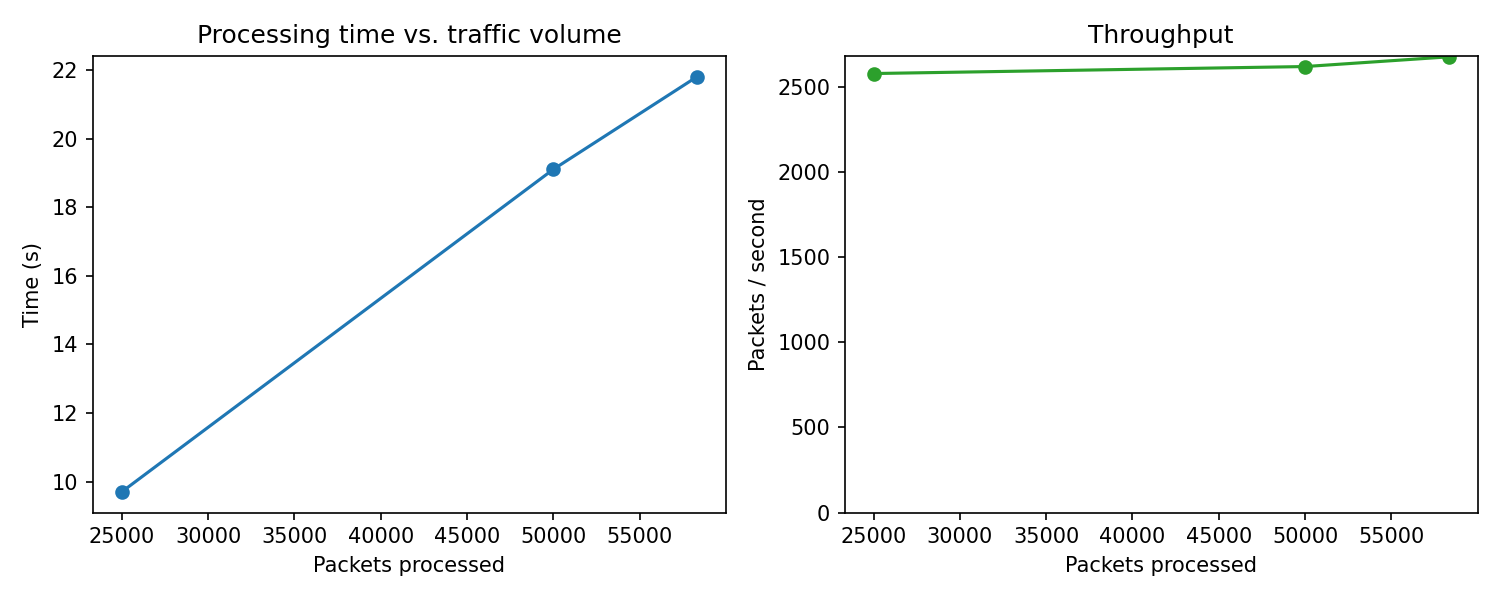

Values plotted in this chart, from the file beside it:
packets, seconds, packets_per_sec
25000, 9.7, 2577
50000, 19.1, 2618
58325, 21.8, 2675
